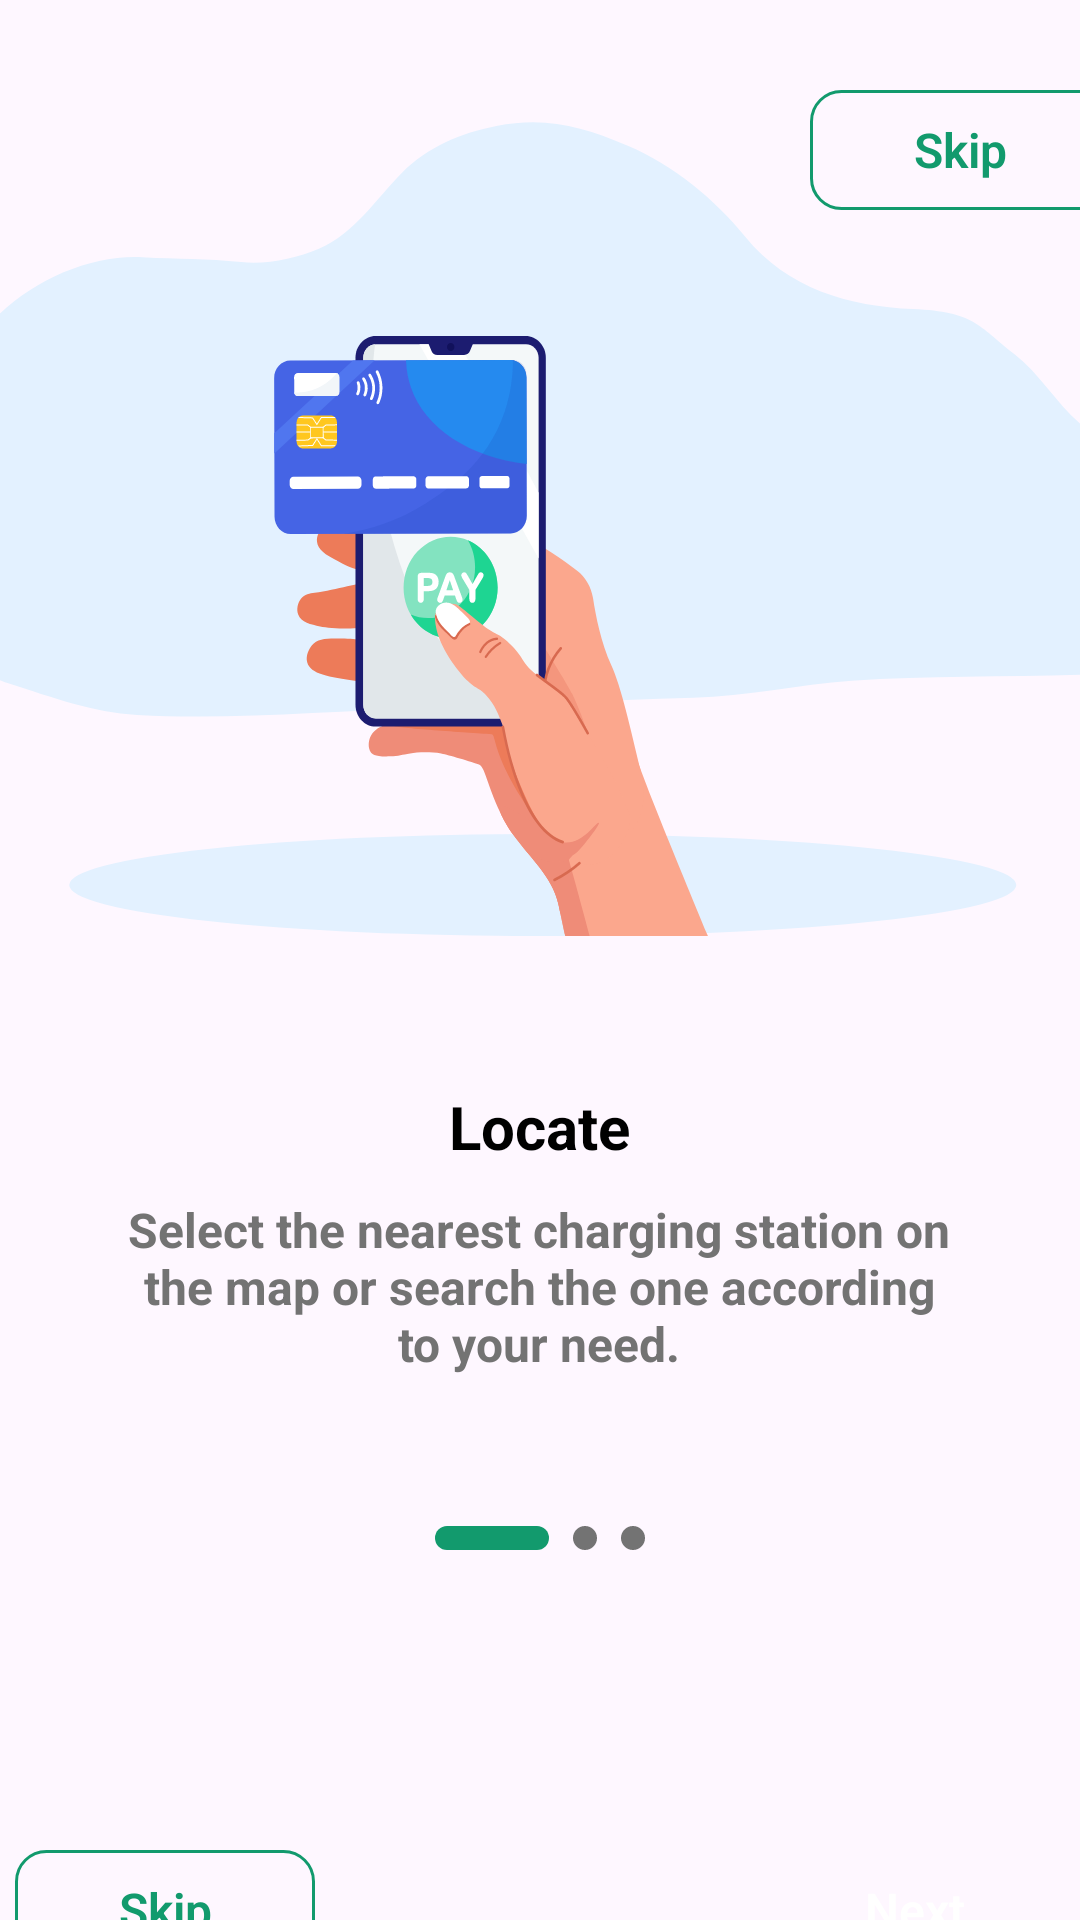

This screen was rendered from an Android layout file. Write that file and the resources it references.
<!-- AndroidManifest.xml: application theme Theme.EVcharge -->
<!-- res/layout/onboarding_screen.xml -->
<?xml version="1.0" encoding="utf-8"?>
<LinearLayout xmlns:android="http://schemas.android.com/apk/res/android"
    android:layout_width="match_parent"
    android:layout_height="match_parent"
    android:orientation="vertical">

    <LinearLayout
        android:layout_width="match_parent"
        android:layout_height="wrap_content"
        android:layout_marginTop="20dp"
        android:background="@drawable/pay_img"
        android:orientation="horizontal">
        <androidx.appcompat.widget.AppCompatButton
            style="@style/WhiteButtonStyle"
            android:layout_width="100dp"
            android:layout_height="40dp"
            android:layout_marginStart="270dp"
            android:layout_marginTop="10dp"
            android:background="@drawable/button_cancel"
            android:text="@string/skip"
            android:textAllCaps="false"
            android:textFontWeight="600" />

    </LinearLayout>
    <ImageView
        android:layout_width="match_parent"
        android:layout_height="wrap_content"
        android:layout_marginTop="50dp"
        android:visibility="gone"
        android:src="@drawable/locate_img"/>
    <TextView
        android:layout_width="wrap_content"
        android:layout_height="wrap_content"
        android:layout_gravity="center"
        android:layout_marginTop="50dp"
        style="@style/HeaderStyle"
        android:textFontWeight="700"
        android:textColor="@color/black"
        android:text="@string/locate"/>
    <TextView
        android:layout_width="wrap_content"
        android:layout_height="wrap_content"
        android:layout_gravity="center"
        android:gravity="center"
        android:layout_marginTop="10dp"
        style="@style/TextStyle"
        android:textFontWeight="700"
        android:textColor="@color/grey"
        android:text="@string/locate_des"/>
    <ImageView
        android:layout_width="wrap_content"
        android:layout_height="wrap_content"
        android:layout_gravity="center"
        android:layout_marginTop="50dp"
        android:src="@drawable/screen1"/>

    <LinearLayout
        android:layout_width="wrap_content"
        android:layout_height="40dp"
        android:layout_gravity="center"
        android:layout_marginTop="100dp"
        android:orientation="horizontal">

        <androidx.appcompat.widget.AppCompatButton
            style="@style/WhiteButtonStyle"
            android:layout_width="100dp"
            android:layout_height="wrap_content"
            android:layout_gravity="center"
            android:background="@drawable/button_cancel"
            android:text="@string/skip"
            android:textAllCaps="false"
            android:textFontWeight="600" />

        <androidx.appcompat.widget.AppCompatButton
            style="@style/ButtonStyle"
            android:layout_width="100dp"
            android:layout_height="wrap_content"
            android:layout_marginStart="150dp"
            android:background="@drawable/button"
            android:text="@string/next"
            android:textAllCaps="false"
            android:textFontWeight="600" />

    </LinearLayout>
    <androidx.appcompat.widget.AppCompatButton
        android:layout_width="200dp"
        android:layout_height="wrap_content"
        android:visibility="gone"
        android:layout_gravity="center"
        android:layout_marginLeft="40dp"
        android:layout_marginRight="40dp"
        android:textColor="@color/white"
        android:layout_marginTop="30dp"
        android:background="@drawable/button"
        style="@style/ButtonStyle"
        android:textFontWeight="600"
        android:textAllCaps="false"
        android:text="@string/create_acc" />
    <androidx.appcompat.widget.AppCompatButton
        android:layout_width="200dp"
        android:layout_height="wrap_content"
        android:layout_gravity="center"
        android:visibility="gone"
        android:layout_marginTop="20dp"
        android:layout_marginBottom="50dp"
        android:background="@drawable/button_cancel"
        android:textFontWeight="600"
        style="@style/WhiteButtonStyle"
        android:textAllCaps="false"
        android:text="@string/login" />

</LinearLayout>
<!-- resources referenced by this layout -->
<resources>
  <color name="black">#FF000000</color>
  <color name="grey">#737373</color>
  <color name="white">#FFFFFFFF</color>
  <!-- drawable button_cancel (drawable) -->
  <?xml version="1.0" encoding="utf-8"?>
  <selector xmlns:android="http://schemas.android.com/apk/res/android">
      <item>
          <shape android:shape="rectangle">
              <corners android:radius="10dp" />
              <stroke
                  android:width="1dp"
                  android:color="@color/green"/>
          </shape>
      </item>
  </selector>
  <!-- drawable locate_img: vector/xml drawable (drawable, 5827 chars, omitted) -->
  <!-- drawable pay_img: vector/xml drawable (drawable, 22156 chars, omitted) -->
  <!-- drawable screen1 (drawable) -->
  <vector xmlns:android="http://schemas.android.com/apk/res/android"
      android:width="70dp"
      android:height="8dp"
      android:viewportWidth="70"
      android:viewportHeight="8">
    <path
        android:pathData="M4,0L34,0A4,4 0,0 1,38 4L38,4A4,4 0,0 1,34 8L4,8A4,4 0,0 1,0 4L0,4A4,4 0,0 1,4 0z"
        android:fillColor="#129A6D"/>
    <path
        android:pathData="M66,4m-4,0a4,4 0,1 1,8 0a4,4 0,1 1,-8 0"
        android:fillColor="#737373"/>
    <path
        android:pathData="M50,4m-4,0a4,4 0,1 1,8 0a4,4 0,1 1,-8 0"
        android:fillColor="#737373"/>
  </vector>
  <string name="create_acc">Create an account</string>
  <string name="locate">Locate</string>
  <string name="locate_des">Select the nearest charging station on\nthe map or search the one according\nto your need.</string>
  <string name="login"> Login</string>
  <string name="next">Next</string>
  <string name="skip">Skip</string>
  <style name="ButtonStyle">
              <item name="fontFamily">@font/red_hat_display_regular</item>
              <item name="android:textSize">16dp</item>
              <item name="backgroundTint">@color/green</item>
              <item name="android:textColor">@color/white</item>
          </style>
  <style name="HeaderStyle">
              <item name="fontFamily">@font/red_hat_display_regular</item>
              <item name="android:textSize">20dp</item>
          </style>
  <style name="TextStyle">
              <item name="fontFamily">@font/red_hat_display_regular</item>
              <item name="android:textSize">16dp</item>
          </style>
  <style name="WhiteButtonStyle">
              <item name="fontFamily">@font/red_hat_display_regular</item>
              <item name="android:textSize">16dp</item>
              <item name="android:textColor">@color/green</item>
          </style>
  <style name="Theme.EVcharge" parent="Base.Theme.EVcharge" />
  <color name="green">#129A6D</color>
  <style name="Base.Theme.EVcharge" parent="Theme.Material3.DayNight.NoActionBar">
              
              
              <item name="colorPrimary">@color/green</item>
              <item name="colorPrimaryVariant">@color/green</item>
              <item name="colorOnPrimary">@color/white</item>
  
              <item name="colorSecondary">@color/green</item>
              <item name="colorSecondaryVariant">@color/green</item>
              <item name="colorOnSecondary">@color/black</item>
  
              <item name="android:statusBarColor">?attr/colorPrimaryVariant</item>
          </style>
</resources>
